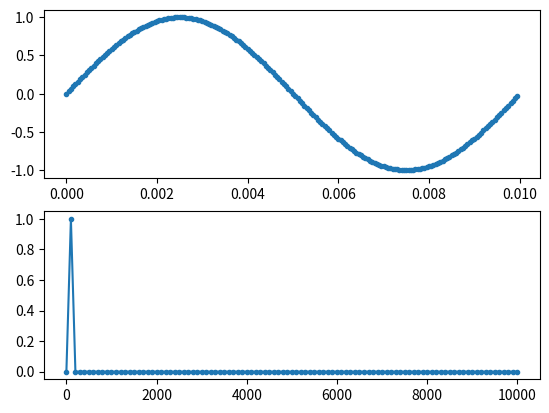

The matplotlib source for this figure:
import numpy as np
import matplotlib.pyplot as plt


freqs = [100,0] #frequencies
amps  = [1,1] #amplitudes of corresponding freqs

#fs = 2*max(freqs)+100 #sample freq
fs = 20000

tstep = 1/fs #time step
n = max(freqs)+100
#n = int(fs/(min(freqs))) #number of samples

t = np.linspace(0,(n-1)*tstep,n) #time steps
fstep = fs/n #freq interval
#x axis for freqs
f = np.linspace(0,(n-1)*fstep,n)

#y = 1*np.sin(2*np.pi*f0*t)+0.25*np.sin(2*np.pi*f1*t)
y = sum([amps[i]*np.sin(2*np.pi*freqs[i]*t) for i in range(len(freqs))])

#print(y)


x = np.fft.fft(y)
xmag = np.abs(x)/n


fig,[ax1,ax2] = plt.subplots(nrows=2,ncols=1)

fplot = f[0:int(n/2+1)]
xmagplot = 2*xmag[0:int(n/2+1)]
xmagplot[0] /= 2
xmagplot = np.round(xmagplot,2)

print(*fplot,sep="\t")
print(*xmagplot,sep="\t")
ax1.plot(t,y,'.-')
ax2.plot(fplot,xmagplot,'.-')
plt.show()





'''
fs/f0 must be >2 for perfect signal recreation

'''